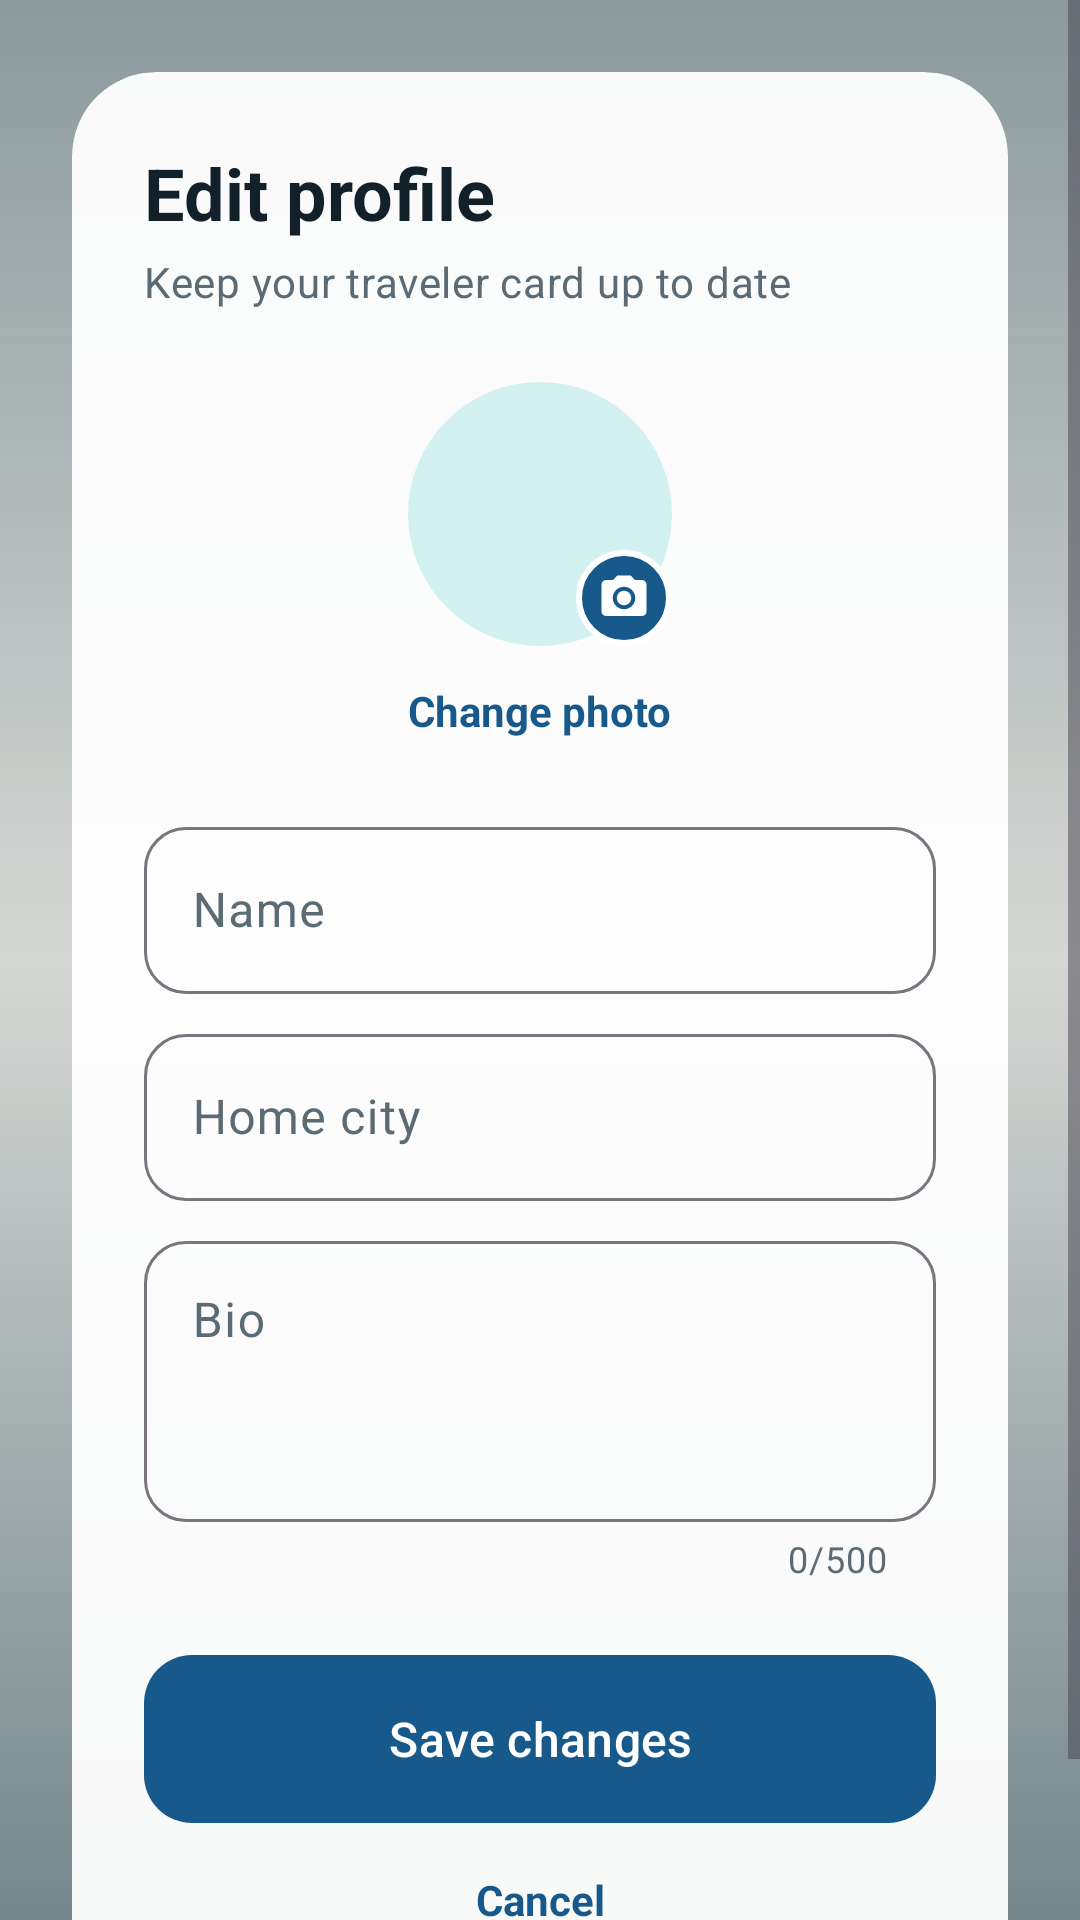

Layout XML and referenced resources for this Android screen:
<!-- AndroidManifest.xml: activity theme Theme.Wanderly.Auth -->
<!-- res/layout/activity_edit_profile.xml -->
<?xml version="1.0" encoding="utf-8"?>
<FrameLayout xmlns:android="http://schemas.android.com/apk/res/android"
    xmlns:app="http://schemas.android.com/apk/res-auto"
    android:layout_width="match_parent"
    android:layout_height="match_parent">

    <ImageView
        android:layout_width="match_parent"
        android:layout_height="match_parent"
        android:importantForAccessibility="no"
        android:scaleType="centerCrop"
        android:src="@drawable/bg_ocean" />

    <View
        android:layout_width="match_parent"
        android:layout_height="match_parent"
        android:background="@drawable/bg_photo_overlay" />

    <ScrollView
        android:layout_width="match_parent"
        android:layout_height="match_parent"
        android:fillViewport="true"
        android:fitsSystemWindows="true">

        <LinearLayout
            android:layout_width="match_parent"
            android:layout_height="match_parent"
            android:gravity="center"
            android:orientation="vertical"
            android:padding="@dimen/space_l">

            <com.google.android.material.card.MaterialCardView
                android:layout_width="match_parent"
                android:layout_height="wrap_content"
                app:cardBackgroundColor="@color/card_glass"
                app:cardCornerRadius="@dimen/radius_card"
                app:cardElevation="0dp"
                app:contentPadding="@dimen/space_l"
                app:strokeWidth="0dp">

                <LinearLayout
                    android:layout_width="match_parent"
                    android:layout_height="wrap_content"
                    android:orientation="vertical">

                    <TextView
                        android:layout_width="wrap_content"
                        android:layout_height="wrap_content"
                        android:text="@string/edit_profile_title"
                        android:textAppearance="@style/TextAppearance.Wanderly.Title" />

                    <TextView
                        android:layout_width="wrap_content"
                        android:layout_height="wrap_content"
                        android:layout_marginTop="@dimen/space_xs"
                        android:text="@string/edit_profile_subtitle"
                        android:textAppearance="@style/TextAppearance.Wanderly.Body" />

                    
                    <FrameLayout
                        android:id="@+id/avatarContainer"
                        android:layout_width="wrap_content"
                        android:layout_height="wrap_content"
                        android:layout_gravity="center_horizontal"
                        android:layout_marginTop="@dimen/space_l"
                        android:background="?attr/selectableItemBackgroundBorderless"
                        android:contentDescription="@string/edit_profile_change_photo">

                        <include
                            layout="@layout/view_avatar"
                            android:layout_width="@dimen/avatar_size_large"
                            android:layout_height="@dimen/avatar_size_large" />

                        <ProgressBar
                            android:id="@+id/avatarProgress"
                            android:layout_width="40dp"
                            android:layout_height="40dp"
                            android:layout_gravity="center"
                            android:visibility="gone" />

                        <ImageView
                            android:layout_width="32dp"
                            android:layout_height="32dp"
                            android:layout_gravity="bottom|end"
                            android:background="@drawable/bg_camera_badge"
                            android:importantForAccessibility="no"
                            android:padding="7dp"
                            android:src="@drawable/ic_camera"
                            app:tint="@color/white" />
                    </FrameLayout>

                    <TextView
                        android:id="@+id/changePhotoLink"
                        style="@style/Widget.Wanderly.Link"
                        android:layout_width="wrap_content"
                        android:layout_height="wrap_content"
                        android:layout_gravity="center_horizontal"
                        android:layout_marginTop="@dimen/space_xs"
                        android:text="@string/edit_profile_change_photo" />

                    <com.google.android.material.textfield.TextInputLayout
                        android:id="@+id/nameLayout"
                        style="@style/Widget.Wanderly.TextInput"
                        android:layout_width="match_parent"
                        android:layout_height="wrap_content"
                        android:layout_marginTop="@dimen/space_m"
                        android:hint="@string/hint_name">

                        <com.google.android.material.textfield.TextInputEditText
                            android:id="@+id/nameInput"
                            android:layout_width="match_parent"
                            android:layout_height="wrap_content"
                            android:inputType="textPersonName|textCapWords"
                            android:maxLength="100" />
                    </com.google.android.material.textfield.TextInputLayout>

                    <com.google.android.material.textfield.TextInputLayout
                        android:id="@+id/addressLayout"
                        style="@style/Widget.Wanderly.TextInput"
                        android:layout_width="match_parent"
                        android:layout_height="wrap_content"
                        android:layout_marginTop="@dimen/space_s"
                        android:hint="@string/hint_home_city">

                        <com.google.android.material.textfield.TextInputEditText
                            android:id="@+id/addressInput"
                            android:layout_width="match_parent"
                            android:layout_height="wrap_content"
                            android:inputType="textPostalAddress|textCapWords"
                            android:maxLength="50" />
                    </com.google.android.material.textfield.TextInputLayout>

                    <com.google.android.material.textfield.TextInputLayout
                        android:id="@+id/bioLayout"
                        style="@style/Widget.Wanderly.TextInput"
                        android:layout_width="match_parent"
                        android:layout_height="wrap_content"
                        android:layout_marginTop="@dimen/space_s"
                        android:hint="@string/hint_bio"
                        app:counterEnabled="true"
                        app:counterMaxLength="500">

                        <com.google.android.material.textfield.TextInputEditText
                            android:id="@+id/bioInput"
                            android:layout_width="match_parent"
                            android:layout_height="wrap_content"
                            android:gravity="top|start"
                            android:inputType="textMultiLine|textCapSentences"
                            android:maxLength="500"
                            android:maxLines="6"
                            android:minLines="3" />
                    </com.google.android.material.textfield.TextInputLayout>

                    <com.google.android.material.button.MaterialButton
                        android:id="@+id/saveButton"
                        style="@style/Widget.Wanderly.Button"
                        android:layout_width="match_parent"
                        android:layout_height="wrap_content"
                        android:layout_marginTop="@dimen/space_l"
                        android:text="@string/action_save" />

                    <ProgressBar
                        android:id="@+id/progressBar"
                        android:layout_width="wrap_content"
                        android:layout_height="wrap_content"
                        android:layout_gravity="center"
                        android:layout_marginTop="@dimen/space_m"
                        android:visibility="gone" />

                    <TextView
                        android:id="@+id/cancelLink"
                        android:layout_width="match_parent"
                        android:layout_height="wrap_content"
                        android:layout_marginTop="@dimen/space_s"
                        android:gravity="center"
                        android:padding="@dimen/space_s"
                        android:text="@string/action_cancel"
                        android:textColor="@color/text_link"
                        android:textStyle="bold" />
                </LinearLayout>
            </com.google.android.material.card.MaterialCardView>
        </LinearLayout>
    </ScrollView>
</FrameLayout>
<!-- res/layout/view_avatar.xml (included above) -->
<?xml version="1.0" encoding="utf-8"?>
<FrameLayout xmlns:android="http://schemas.android.com/apk/res/android"
    android:layout_width="match_parent"
    android:layout_height="match_parent">

    <TextView
        android:id="@+id/avatarInitial"
        android:layout_width="match_parent"
        android:layout_height="match_parent"
        android:autoSizeMaxTextSize="34sp"
        android:autoSizeMinTextSize="12sp"
        android:autoSizeTextType="uniform"
        android:background="@drawable/bg_avatar"
        android:gravity="center"
        android:importantForAccessibility="no"
        android:padding="14dp"
        android:textColor="@color/avatar_text"
        android:textStyle="bold" />

    <ImageView
        android:id="@+id/avatarPhoto"
        android:layout_width="match_parent"
        android:layout_height="match_parent"
        android:contentDescription="@string/profile_avatar_description"
        android:scaleType="centerCrop" />
</FrameLayout>
<!-- resources referenced by this layout -->
<resources>
  <color name="avatar_text">@color/teal_900</color>
  <color name="card_glass">#F2FFFFFF</color>
  <color name="text_link">@color/ocean_700</color>
  <color name="white">#FFFFFF</color>
  <dimen name="avatar_size_large">88dp</dimen>
  <dimen name="radius_card">28dp</dimen>
  <dimen name="space_l">24dp</dimen>
  <dimen name="space_m">16dp</dimen>
  <dimen name="space_s">8dp</dimen>
  <dimen name="space_xs">4dp</dimen>
  <!-- drawable bg_avatar (drawable) -->
  <?xml version="1.0" encoding="utf-8"?>
  <shape xmlns:android="http://schemas.android.com/apk/res/android"
      android:shape="oval">
      <solid android:color="@color/avatar_bg" />
  </shape>
  <!-- drawable bg_camera_badge (drawable) -->
  <?xml version="1.0" encoding="utf-8"?>
  <shape xmlns:android="http://schemas.android.com/apk/res/android"
      android:shape="oval">
      <solid android:color="@color/ocean_700" />
      <stroke
          android:width="2dp"
          android:color="@color/white" />
  </shape>
  <!-- drawable bg_photo_overlay (drawable) -->
  <?xml version="1.0" encoding="utf-8"?>
  <shape xmlns:android="http://schemas.android.com/apk/res/android">
      <gradient
          android:angle="270"
          android:startColor="#73062A3A"
          android:centerColor="#26062A3A"
          android:endColor="#8C062A3A" />
  </shape>
  <string name="action_cancel">Cancel</string>
  <string name="action_save">Save changes</string>
  <string name="edit_profile_change_photo">Change photo</string>
  <string name="edit_profile_subtitle">Keep your traveler card up to date</string>
  <string name="edit_profile_title">Edit profile</string>
  <string name="hint_bio">Bio</string>
  <string name="hint_home_city">Home city</string>
  <string name="hint_name">Name</string>
  <string name="profile_avatar_description">Profile photo</string>
  <style name="TextAppearance.Wanderly.Body" parent="TextAppearance.Material3.BodyMedium">
          <item name="android:textColor">@color/text_secondary</item>
      </style>
  <style name="TextAppearance.Wanderly.Title" parent="TextAppearance.Material3.HeadlineSmall">
          <item name="android:textColor">@color/text_primary</item>
          <item name="android:textStyle">bold</item>
      </style>
  <style name="Widget.Wanderly.Link" parent="">
          <item name="android:textColor">@color/text_link</item>
          <item name="android:textStyle">bold</item>
          <item name="android:padding">@dimen/space_s</item>
          <item name="android:background">?attr/selectableItemBackground</item>
      </style>
  <style name="Widget.Wanderly.TextInput" parent="Widget.Material3.TextInputLayout.OutlinedBox">
          <item name="boxCornerRadiusTopStart">@dimen/radius_input</item>
          <item name="boxCornerRadiusTopEnd">@dimen/radius_input</item>
          <item name="boxCornerRadiusBottomStart">@dimen/radius_input</item>
          <item name="boxCornerRadiusBottomEnd">@dimen/radius_input</item>
      </style>
  <style name="Theme.Wanderly.Auth">
          <item name="android:windowLightStatusBar">false</item>
      </style>
  <color name="teal_900">#0A3D47</color>
  <color name="ocean_700">#17598A</color>
  <color name="avatar_bg">@color/teal_100</color>
  <color name="text_secondary">@color/ink_500</color>
  <color name="text_primary">@color/ink_900</color>
  <dimen name="button_height">56dp</dimen>
  <dimen name="radius_button">16dp</dimen>
  <dimen name="radius_input">14dp</dimen>
  <color name="teal_100">#D4F1F2</color>
  <color name="ink_500">#5B6B75</color>
  <color name="ink_900">#12202A</color>
</resources>
